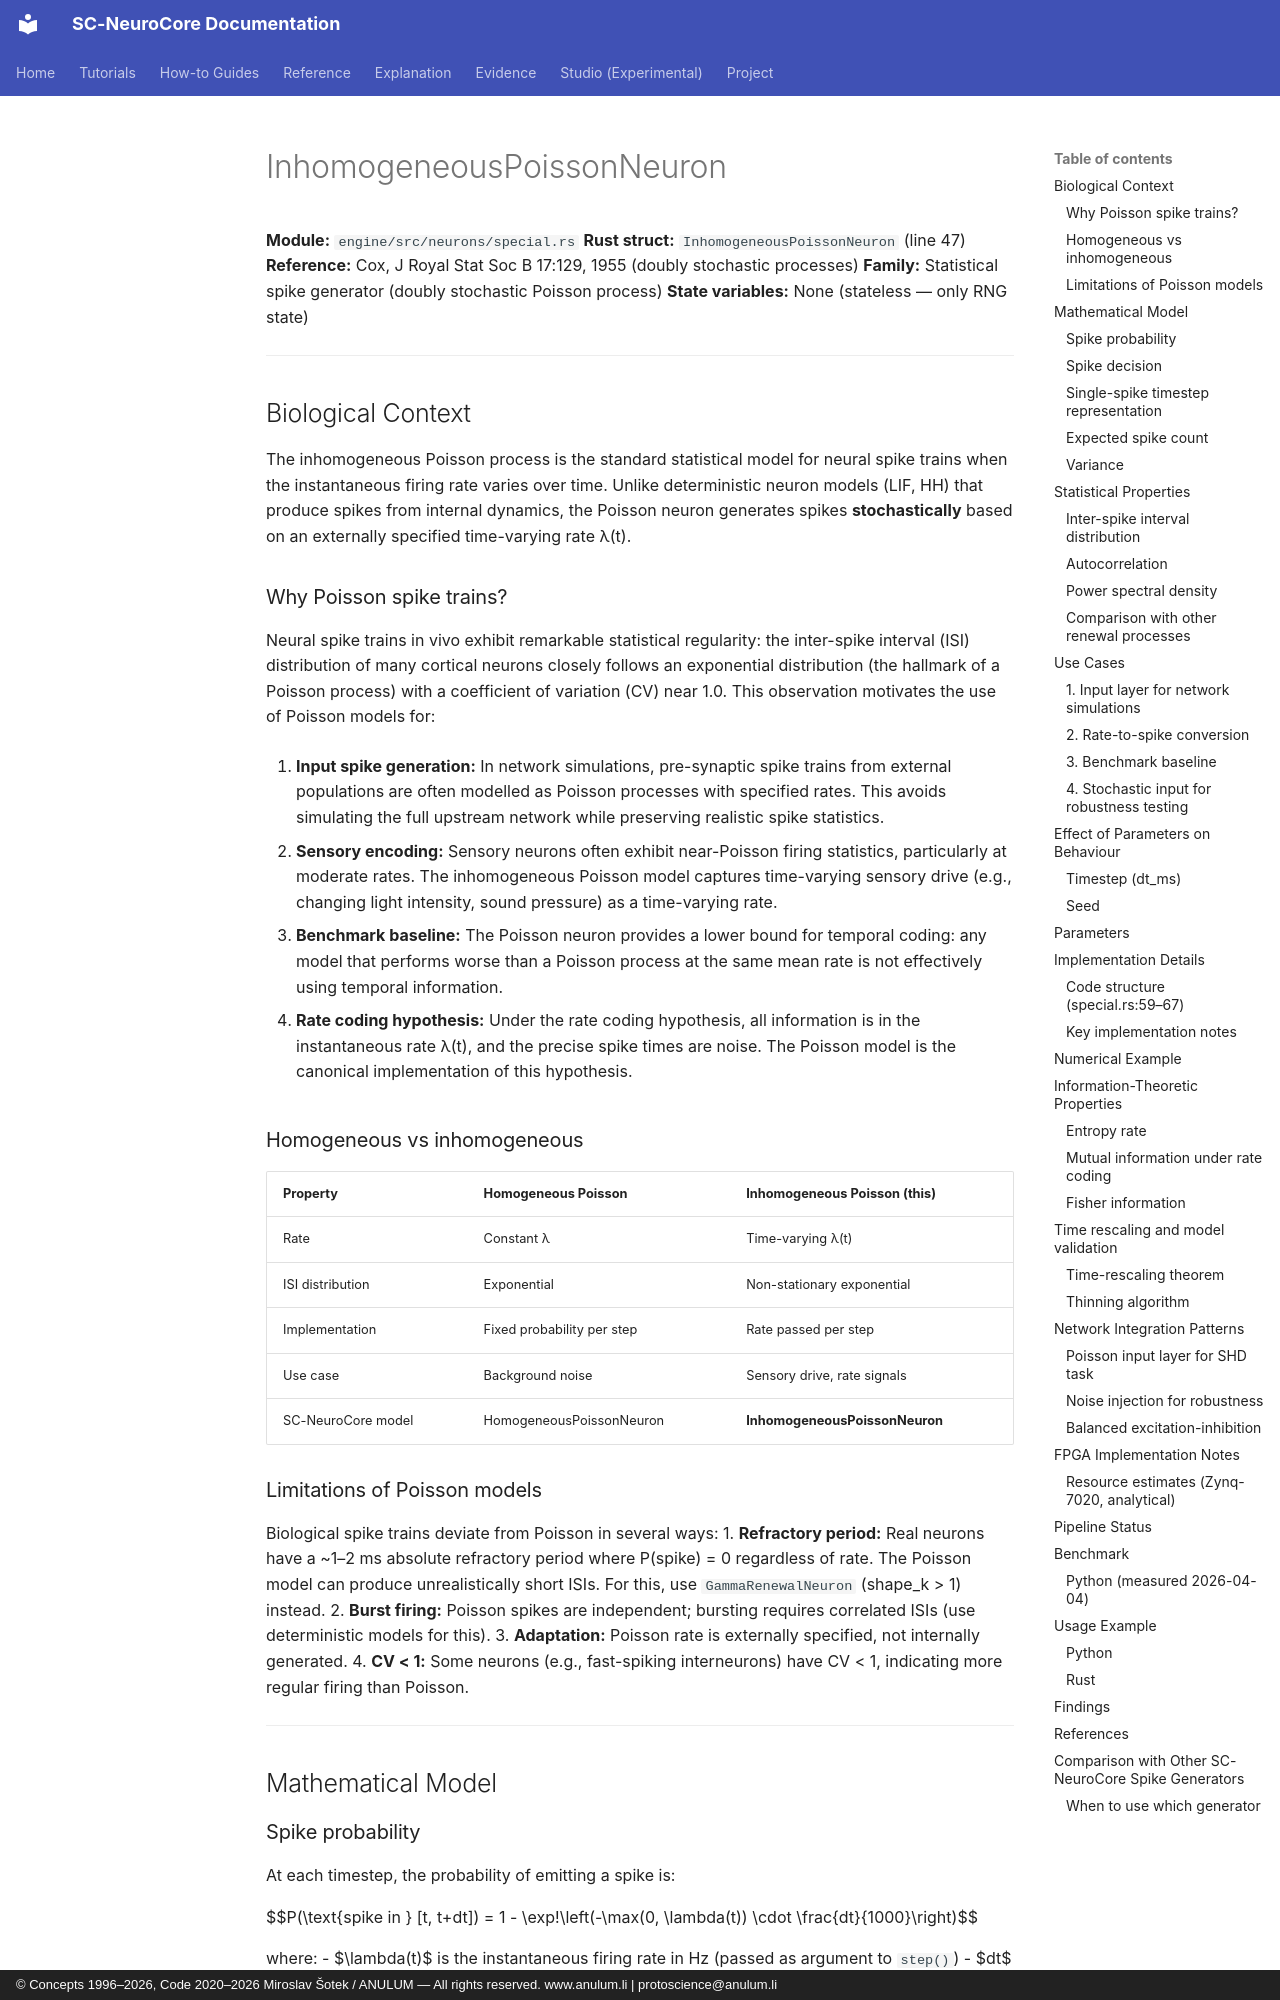

repository: anulum/sc-neurocore · page: api/models/inhomogeneous_poisson/index.html · generator: mkdocs · copyright: © Concepts 1996–2026, Code 2020–2026 Miroslav Šotek / ANULUM — All rights reserved. www.anulum.li | protoscience@anulum.li

# InhomogeneousPoissonNeuron

**Module:** `engine/src/neurons/special.rs`
**Rust struct:** `InhomogeneousPoissonNeuron` (line 47)
**Reference:** Cox, J Royal Stat Soc B 17:129, 1955 (doubly stochastic processes)
**Family:** Statistical spike generator (doubly stochastic Poisson process)
**State variables:** None (stateless — only RNG state)

---

## Biological Context

The inhomogeneous Poisson process is the standard statistical model for neural spike
trains when the instantaneous firing rate varies over time. Unlike deterministic neuron
models (LIF, HH) that produce spikes from internal dynamics, the Poisson neuron generates
spikes **stochastically** based on an externally specified time-varying rate λ(t).

### Why Poisson spike trains?

Neural spike trains in vivo exhibit remarkable statistical regularity: the inter-spike
interval (ISI) distribution of many cortical neurons closely follows an exponential
distribution (the hallmark of a Poisson process) with a coefficient of variation (CV)
near 1.0. This observation motivates the use of Poisson models for:

1. **Input spike generation:** In network simulations, pre-synaptic spike trains from
   external populations are often modelled as Poisson processes with specified rates.
   This avoids simulating the full upstream network while preserving realistic spike
   statistics.

2. **Sensory encoding:** Sensory neurons often exhibit near-Poisson firing statistics,
   particularly at moderate rates. The inhomogeneous Poisson model captures time-varying
   sensory drive (e.g., changing light intensity, sound pressure) as a time-varying rate.

3. **Benchmark baseline:** The Poisson neuron provides a lower bound for temporal coding:
   any model that performs worse than a Poisson process at the same mean rate is not
   effectively using temporal information.

4. **Rate coding hypothesis:** Under the rate coding hypothesis, all information is in
   the instantaneous rate λ(t), and the precise spike times are noise. The Poisson model
   is the canonical implementation of this hypothesis.

### Homogeneous vs inhomogeneous

| Property | Homogeneous Poisson | **Inhomogeneous Poisson** (this) |
|----------|--------------------|---------------------------------|
| Rate | Constant λ | Time-varying λ(t) |
| ISI distribution | Exponential | Non-stationary exponential |
| Implementation | Fixed probability per step | Rate passed per step |
| Use case | Background noise | Sensory drive, rate signals |
| SC-NeuroCore model | HomogeneousPoissonNeuron | **InhomogeneousPoissonNeuron** |
